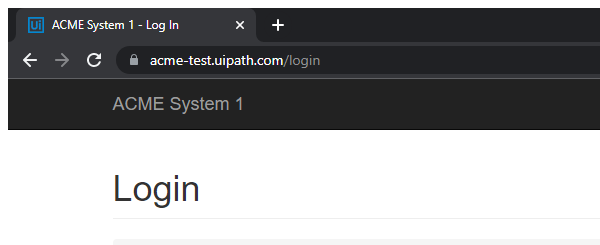
Task: - Baixa todos os relatórios mensais de um fornecedor específico e
gera um relatório anual;
Workflow: System1_Login

Step 1: Attach Browser - System1 Login in window 'ACME System 1 - Log In' (chrome.exe)

Step 2: type [varUsername] into the text box 'email' (no picture)

Step 3: type a value into the text box 'password' (no picture)

Step 4: click on the button '*Login*' (no picture)

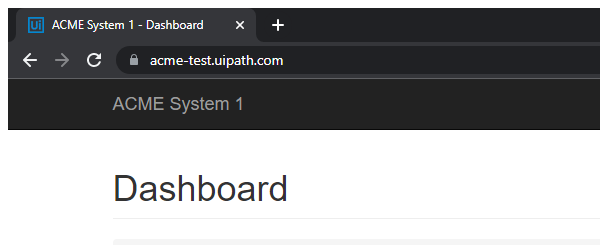
Step 5: Attach Browser - ACME System1 - Dashboard in window 'ACME System 1 - Dashboard' (chrome.exe)
